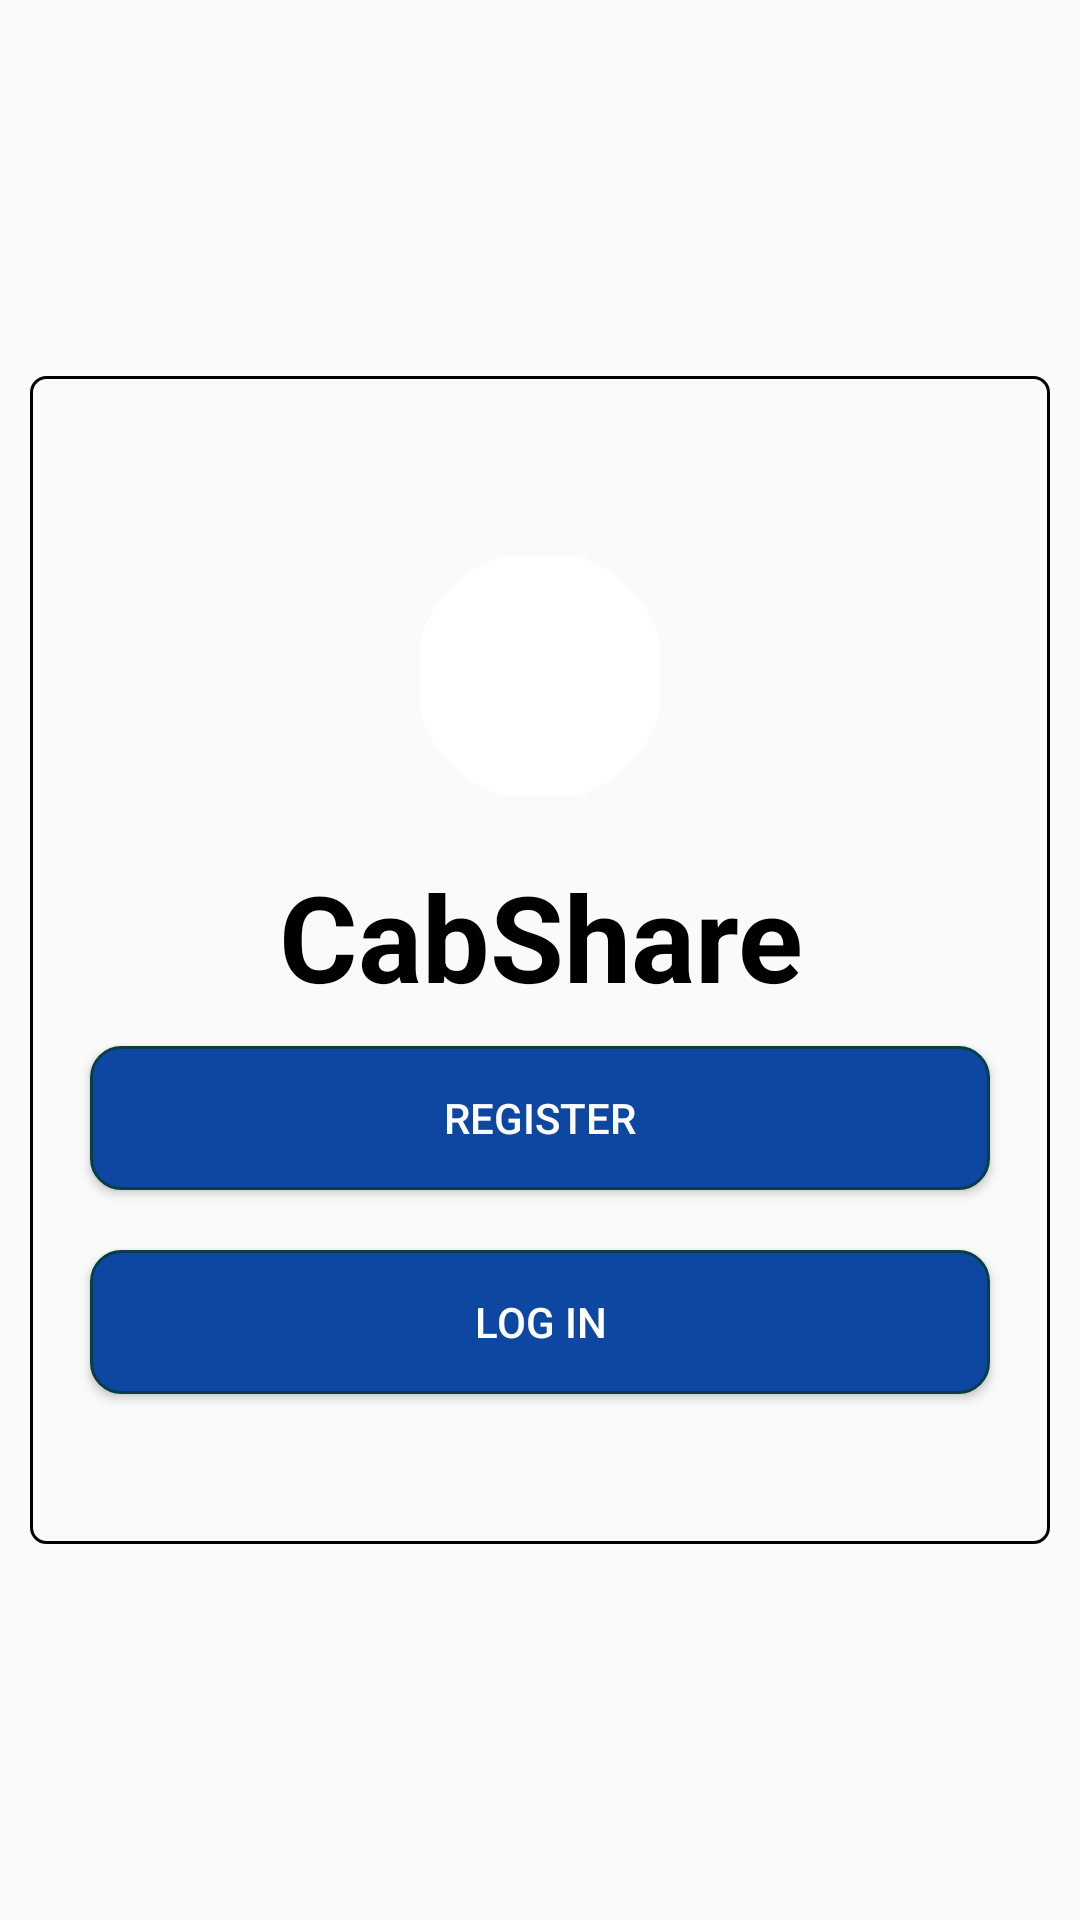

Layout XML and referenced resources for this Android screen:
<!-- AndroidManifest.xml: application theme AppTheme -->
<!-- res/layout/activity_main.xml -->
<?xml version="1.0" encoding="utf-8"?>
<RelativeLayout xmlns:android="http://schemas.android.com/apk/res/android"
    xmlns:app="http://schemas.android.com/apk/res-auto"
    xmlns:tools="http://schemas.android.com/tools"
    android:layout_width="match_parent"
    android:layout_height="match_parent"
    tools:context=".MainActivity">

    <LinearLayout
        android:background="@drawable/linearlayout_background"
        android:layout_width="match_parent"
        android:layout_height="wrap_content"
        android:layout_centerInParent="true"
        android:layout_margin="10dp"
        android:paddingTop="40dp"
        android:paddingBottom="40dp"
        android:paddingLeft="10dp"
        android:paddingRight="10dp"
        android:orientation="vertical">

        <ImageView
            android:layout_width="80dp"
            android:layout_height="80dp"
            android:layout_margin="20dp"
            android:layout_gravity="center"
            android:src="@drawable/ic_launcher_yourrides_foreground"
            android:background="@drawable/image_circle"/>

        <TextView
            android:layout_width="match_parent"
            android:layout_height="wrap_content"
            android:layout_gravity="center"
            android:text="CabShare"
            android:textStyle="bold"
            android:textColor="@color/colorBlack"
            android:fontFamily="sans-serif"
            android:gravity="center"
            android:textSize="40dp"/>

        <Button
            android:layout_width="match_parent"
            android:layout_height="wrap_content"
            android:background="@drawable/button_background"
            android:id="@+id/register"
            android:layout_margin="10dp"
            android:textColor="@color/colorWhite"
            android:text="Register"/>
        <Button
            android:layout_width="match_parent"
            android:layout_height="wrap_content"
            android:id="@+id/login"
            android:background="@drawable/button_background"
            android:layout_margin="10dp"
            android:textColor="@color/colorWhite"
            android:text="Log In"/>

    </LinearLayout>


</RelativeLayout>
<!-- resources referenced by this layout -->
<resources>
  <color name="colorBlack">#000000</color>
  <color name="colorWhite">#ffffff</color>
  <!-- drawable button_background (drawable) -->
  <?xml version="1.0" encoding="utf-8"?>
  <shape xmlns:android="http://schemas.android.com/apk/res/android"
      android:shape="rectangle">
      <corners android:radius="10dp"/>
      <solid android:color="@color/colorPrimary"/>
      <stroke android:width="1dp"
          android:color="@color/colorAccent"/>
  
  </shape>
  <!-- drawable image_circle (drawable) -->
  <?xml version="1.0" encoding="utf-8"?>
  <shape xmlns:android="http://schemas.android.com/apk/res/android"
      android:innerRadius="0dp"
      android:shape="ring"
      android:useLevel="false"
      android:thicknessRatio="1.9">
      <solid android:color="@android:color/white" />
      <stroke android:width="10dp"
          android:color="@android:color/white"/>
  
  </shape>
  <!-- drawable linearlayout_background (drawable) -->
  <?xml version="1.0" encoding="utf-8"?>
  <shape xmlns:android="http://schemas.android.com/apk/res/android"
      android:shape="rectangle">
      <corners android:radius="5dp"/>
      <stroke android:color="@android:color/black" android:width="1dp"/>
  
  </shape>
  <style name="AppTheme" parent="Theme.AppCompat.Light.NoActionBar">
          
          <item name="colorPrimary">@android:color/primary_text_dark</item>
          <item name="colorPrimaryDark">@color/colorPrimaryDark</item>
          <item name="colorAccent">@color/colorAccent</item>
      </style>
  <color name="colorPrimary">#0D47A1</color>
  <color name="colorAccent">#083E45</color>
  <color name="colorPrimaryDark">#092140</color>
</resources>
